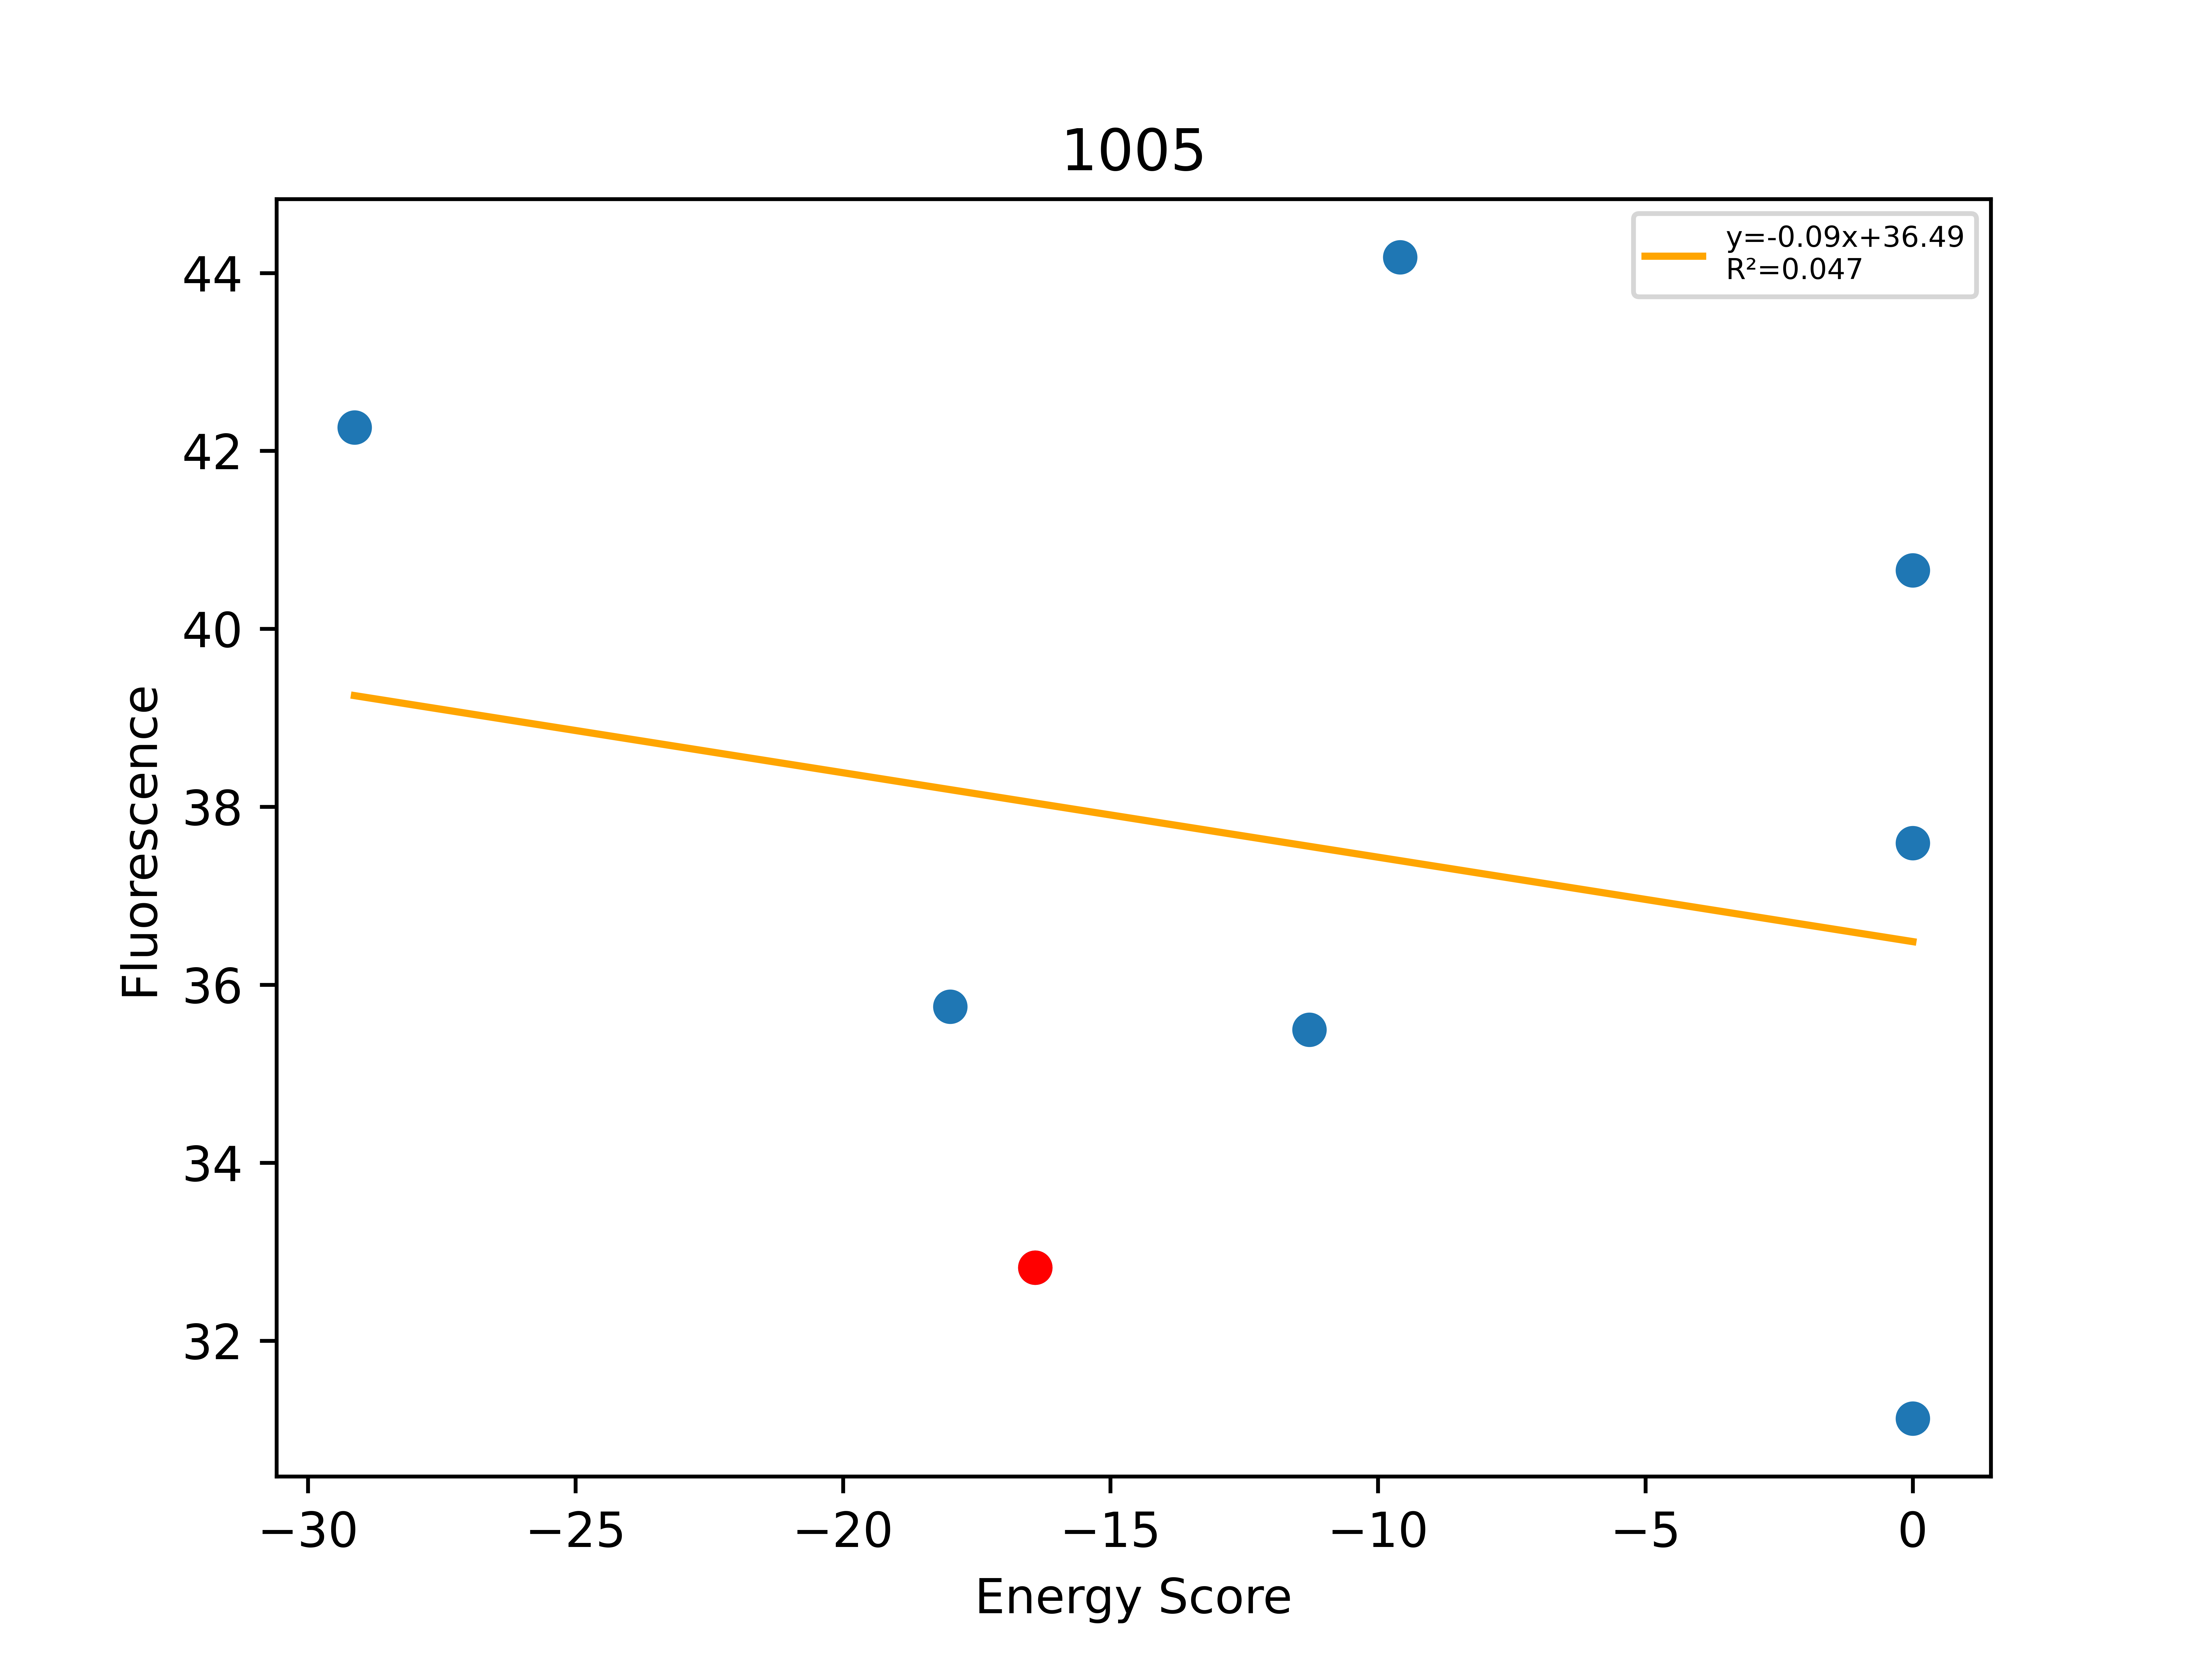

The file beside this chart, header and first rows:
, Unnamed: 0, Total, Dimer, Monomer, DimerDiff, VDWDimer, VDWDiff, HBONDDimer, HBONDDiff, IMM1Dimer, IMM1Diff, SequenceProbability, DimerSasa, MonomerSasa, startXShift, xShift, xShiftDiff, startCrossingAngle, crossingAngle, crossingAngleDiff, startAxialRotation, axialRotation, axialRotationDiff
0, 713, -29.13, -419.6, -390.5, -18.61, -74.03, -0.4934, -94.51, -13.71, -251.1, -4.406, 2.04621e-05, 3879, 4710, 9.738, 9.445, 0.2925, -44.28, -42.08, -2.193, 49.34, 49.26, 0.08088
1, 877, -17.99, -395.5, -377.5, 5.575, -68.05, 5.492, -80.84, -0.04557, -246.6, 0.1281, 3.06932e-05, 3933, 4617, 9.738, 9.445, 0.2925, -44.28, -42.08, -2.193, 49.34, 49.26, 0.08088
2, 712, -16.41, -401, -384.6, -9.349, -73.54, -0.4005, -80.8, -5.501, -246.7, -3.447, 6.96632e-05, 3971, 0.0, 9.738, 9.445, 0.2925, -44.28, -42.08, -2.193, 49.34, 49.26, 0.08088
3, 694, -11.28, -386.5, -375.3, 14.51, -75.98, -2.438, -67.03, 13.77, -243.5, 3.176, 8.92315e-05, 3917, 4659, 9.738, 9.445, 0.2925, -44.28, -42.08, -2.193, 49.34, 49.26, 0.08088
4, 729, -9.586, -392.1, -382.5, 8.959, -72.58, 0.9577, -67.12, 13.67, -252.4, -5.673, 5.94876e-05, 4007, 4846, 9.738, 9.445, 0.2925, -44.28, -42.08, -2.193, 49.34, 49.26, 0.08088
5, 658, 0.0, -379.5, -382.1, 21.55, -65.52, 8.016, -67.12, 13.67, -246.9, -0.1447, 6.62713e-05, 3890, 4724, 9.738, 9.445, 0.2925, -44.28, -42.08, -2.193, 49.34, 49.26, 0.08088
6, 675, 0.0, -338.6, -385.6, 62.47, -24.72, 48.82, -67.12, 13.67, -246.7, -0.02142, 7.90559e-05, 3899, 4728, 9.738, 9.445, 0.2925, -44.28, -42.08, -2.193, 49.34, 49.26, 0.08088
7, 711, 0.0, -371, -393, 30.07, -46.37, 27.17, -80.8, -2.84217e-14, -243.8, 2.901, 7.76072e-05, 3927, 4631, 9.738, 9.445, 0.2925, -44.28, -42.08, -2.193, 49.34, 49.26, 0.08088
